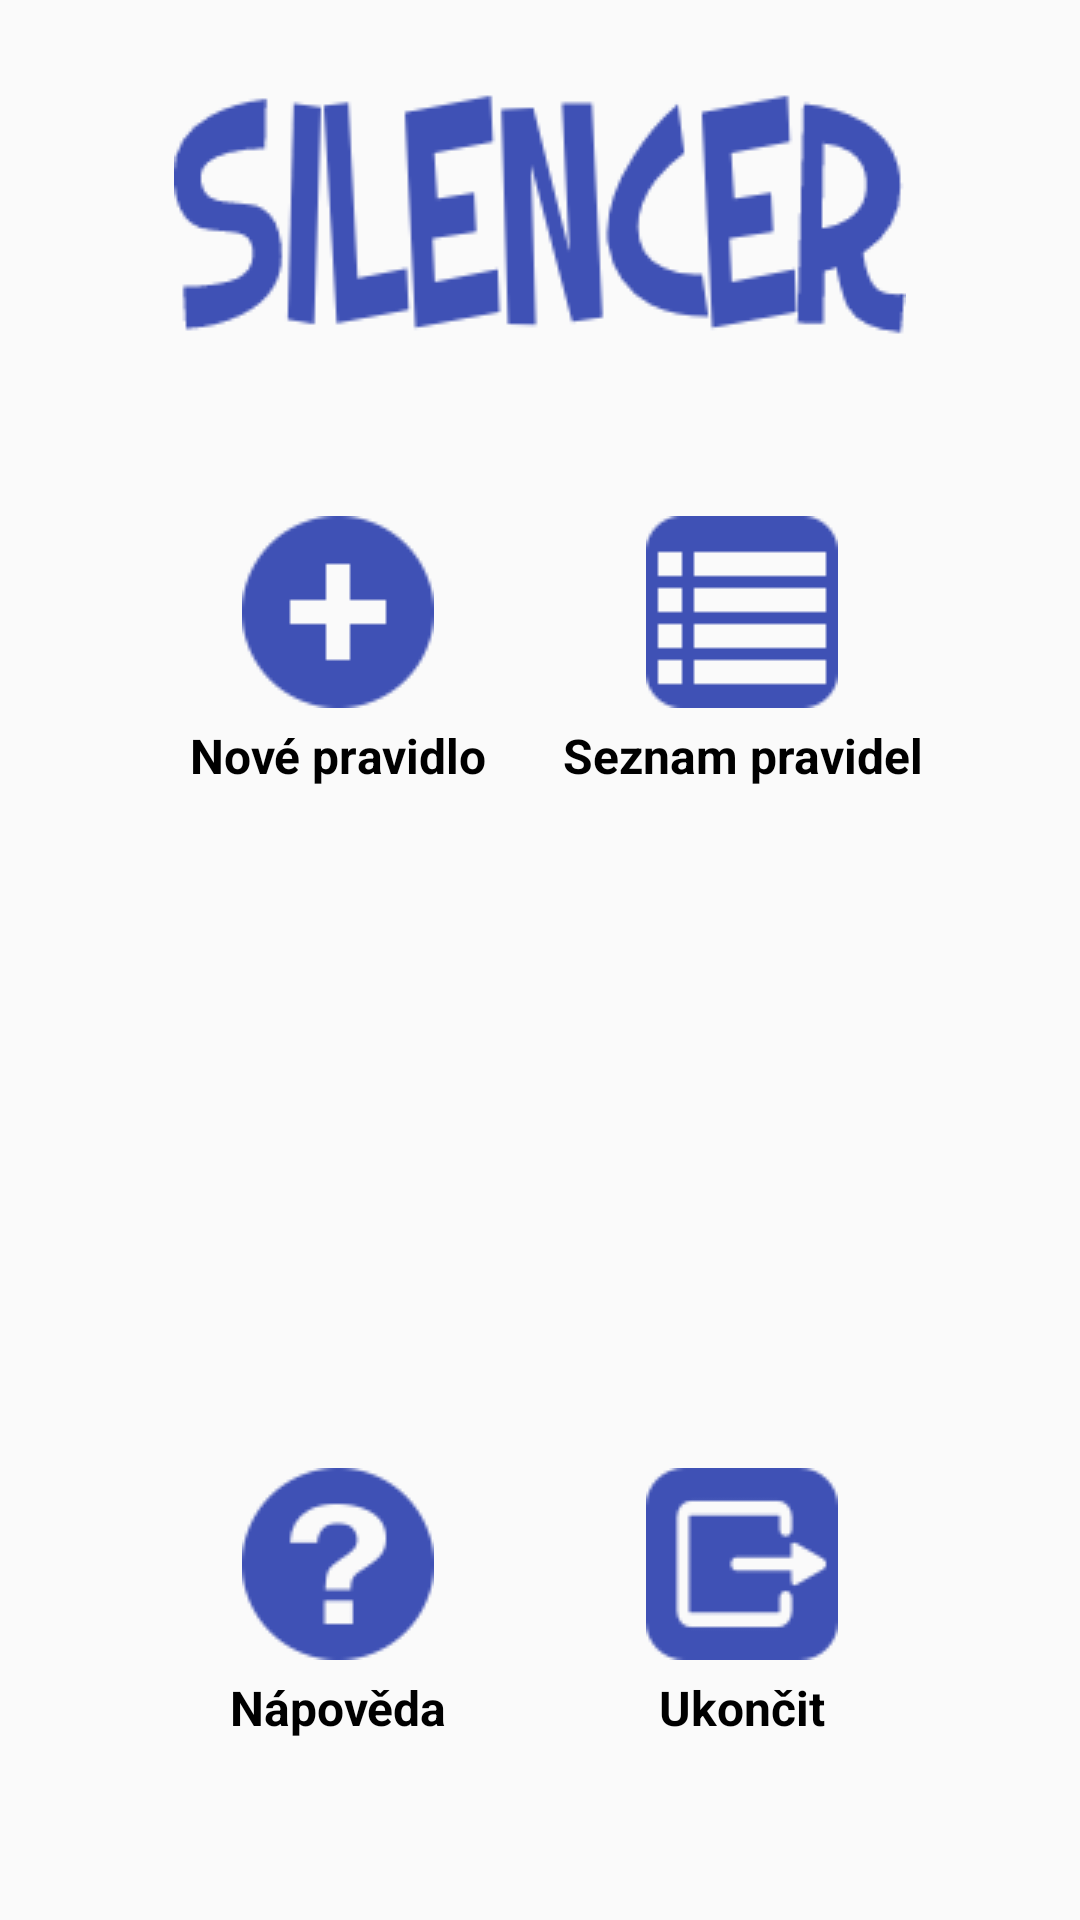

The Android layout XML behind this screen, and the referenced resources:
<!-- AndroidManifest.xml: activity theme ThemeMain -->
<!-- res/layout/activity_main.xml -->
<?xml version="1.0" encoding="utf-8"?>
<LinearLayout xmlns:android="http://schemas.android.com/apk/res/android"
    xmlns:tools="http://schemas.android.com/tools"
    android:layout_width="match_parent"
    android:layout_height="match_parent"
    android:padding="@dimen/base_padding"
    android:orientation="vertical"
    tools:context=".activity.MainActivity">

    <ImageView
        android:layout_width="match_parent"
        android:layout_height="wrap_content"
        android:src="@drawable/uvodni"
        android:layout_marginBottom="@dimen/base_padding"
        android:layout_marginTop="@dimen/main_iv_margin_top"
        android:id="@+id/ivUvodni" />

    <TableLayout
        android:layout_width="match_parent"
        android:gravity="center"
        android:weightSum="3"
        android:layout_height="match_parent">

        <TableRow
            android:layout_width="match_parent"
            android:gravity="center"
            android:layout_weight="1"
            android:weightSum="3"
            android:layout_height="match_parent">

            <LinearLayout
                android:orientation="vertical"
                android:layout_weight="1"
                android:gravity="center"
                android:layout_width="wrap_content"
                android:layout_height="wrap_content">

                <ImageView
                    android:layout_width="wrap_content"
                    android:layout_height="wrap_content"
                    android:src="@drawable/nove"
                    android:id="@+id/ivNovePravidlo"
                    />

                <TextView
                    android:text="@string/NPbtn_name"
                    android:textColor="@color/colorBlack"
                    android:layout_width="match_parent"
                    android:layout_height="wrap_content"
                    android:layout_marginTop="@dimen/main_tv_margin_top"
                    android:textAlignment="center"
                    android:textStyle="bold"
                    android:textSize="@dimen/mainbutton_text_size"
                    android:id="@+id/tvNovePravidlo" />
            </LinearLayout>

            <LinearLayout
                android:orientation="vertical"
                android:layout_weight="1"
                android:gravity="center"
                android:layout_width="wrap_content"
                android:layout_height="wrap_content">

                <ImageView
                    android:layout_width="wrap_content"
                    android:layout_height="wrap_content"
                    android:src="@drawable/seznam"
                    android:id="@+id/ivSeznamPravidel" />

                <TextView
                    android:text="@string/SMPbtn_name"
                    android:textColor="@color/colorBlack"
                    android:layout_width="match_parent"
                    android:layout_height="wrap_content"
                    android:layout_marginTop="@dimen/main_tv_margin_top"
                    android:textAlignment="center"
                    android:textStyle="bold"
                    android:textSize="@dimen/mainbutton_text_size"
                    android:id="@+id/tvSeznamPravidel" />
            </LinearLayout>
        </TableRow>

        <TableRow
            android:layout_width="match_parent"
            android:gravity="center"
            android:layout_weight="1"
            android:weightSum="3"
            android:layout_height="match_parent">

            <LinearLayout
                android:orientation="vertical"
                android:layout_weight="1"
                android:gravity="center"
                android:layout_width="wrap_content"
                android:layout_height="wrap_content">

                <ImageView
                    android:layout_width="wrap_content"
                    android:layout_height="wrap_content"
                    android:id="@+id/ivZapnoutVypnoutObsluhu" />

                <TextView
                    android:textColor="@color/colorBlack"
                    android:layout_width="match_parent"
                    android:layout_height="wrap_content"
                    android:layout_marginTop="@dimen/main_tv_margin_top"
                    android:textAlignment="center"
                    android:textStyle="bold"
                    android:textSize="@dimen/mainbutton_text_size"
                    android:id="@+id/tvZapnouVypnoutObsluhu" />
            </LinearLayout>
        </TableRow>

        <TableRow
            android:layout_width="match_parent"
            android:gravity="center"
            android:layout_weight="1"
            android:weightSum="3"
            android:layout_height="match_parent">

            <LinearLayout
                android:orientation="vertical"
                android:layout_weight="1"
                android:gravity="center"
                android:layout_width="wrap_content"
                android:layout_height="wrap_content">

                <ImageView
                    android:layout_width="wrap_content"
                    android:layout_height="wrap_content"
                    android:src="@drawable/napoveda"
                    android:id="@+id/ivNapoveda" />

                <TextView
                    android:text="@string/NAPbtn_name"
                    android:textColor="@color/colorBlack"
                    android:layout_width="match_parent"
                    android:layout_height="wrap_content"
                    android:layout_marginTop="@dimen/main_tv_margin_top"
                    android:textStyle="bold"
                    android:textSize="@dimen/mainbutton_text_size"
                    android:textAlignment="center"
                    android:id="@+id/tvNapoveda" />
            </LinearLayout>

            <LinearLayout
                android:orientation="vertical"
                android:layout_weight="1"
                android:gravity="center"
                android:layout_width="wrap_content"
                android:layout_height="wrap_content">

                <ImageView
                    android:layout_width="wrap_content"
                    android:layout_height="wrap_content"
                    android:src="@drawable/ukoncit"
                    android:id="@+id/ivExit" />

                <TextView
                    android:text="@string/Kbtn_name"
                    android:textColor="@color/colorBlack"
                    android:layout_width="match_parent"
                    android:layout_height="wrap_content"
                    android:layout_marginTop="@dimen/main_tv_margin_top"
                    android:textStyle="bold"
                    android:textSize="@dimen/mainbutton_text_size"
                    android:textAlignment="center"
                    android:id="@+id/tvExit" />
            </LinearLayout>
        </TableRow>

    </TableLayout>
</LinearLayout>
<!-- resources referenced by this layout -->
<resources>
  <color name="colorBlack">#000000</color>
  <dimen name="base_padding">10dp</dimen>
  <dimen name="main_iv_margin_top">20dp</dimen>
  <dimen name="main_tv_margin_top">5dp</dimen>
  <dimen name="mainbutton_text_size">16sp</dimen>
  <!-- drawable napoveda: png bitmap (drawable, 2067 bytes) -->
  <!-- drawable nove: png bitmap (drawable, 1355 bytes) -->
  <!-- drawable seznam: png bitmap (drawable, 642 bytes) -->
  <!-- drawable ukoncit: png bitmap (drawable, 1454 bytes) -->
  <!-- drawable uvodni: png bitmap (drawable, 7322 bytes) -->
  <string name="Kbtn_name">Ukončit</string>
  <string name="NAPbtn_name">Nápověda</string>
  <string name="NPbtn_name">Nové pravidlo</string>
  <string name="SMPbtn_name">Seznam pravidel</string>
  <style name="ThemeMain" parent="Theme.AppCompat.Light.NoActionBar">
          <item name="colorPrimary">@color/colorPrimary</item>
          <item name="colorPrimaryDark">@color/colorPrimaryDark</item>
          <item name="colorAccent">@color/colorAccent</item>
          <item name="android:alertDialogTheme">@style/DialogStyle</item>
      </style>
  <color name="colorPrimary">#3F51B5</color>
  <color name="colorPrimaryDark">#303F9F</color>
  <color name="colorAccent">#32CD32</color>
  <style name="DialogStyle" parent="Theme.AppCompat.Light.Dialog.Alert">
          <item name="android:background">#EEEEEE</item>
          <item name="colorAccent">@color/colorAccent</item>
          <item name="android:windowMinWidthMinor">95%</item>
          <item name="android:windowTitleStyle">@style/DialogWindowTitleStyle</item>
      </style>
  <style name="DialogWindowTitleStyle">
          <item name="android:maxLines">1</item>
          <item name="android:scrollHorizontally">true</item>
          <item name="android:textAppearance">?android:attr/textAppearanceLarge</item>
          <item name="android:textColor">@color/colorPrimary</item>
          <item name="android:textStyle">bold</item>
      </style>
</resources>
